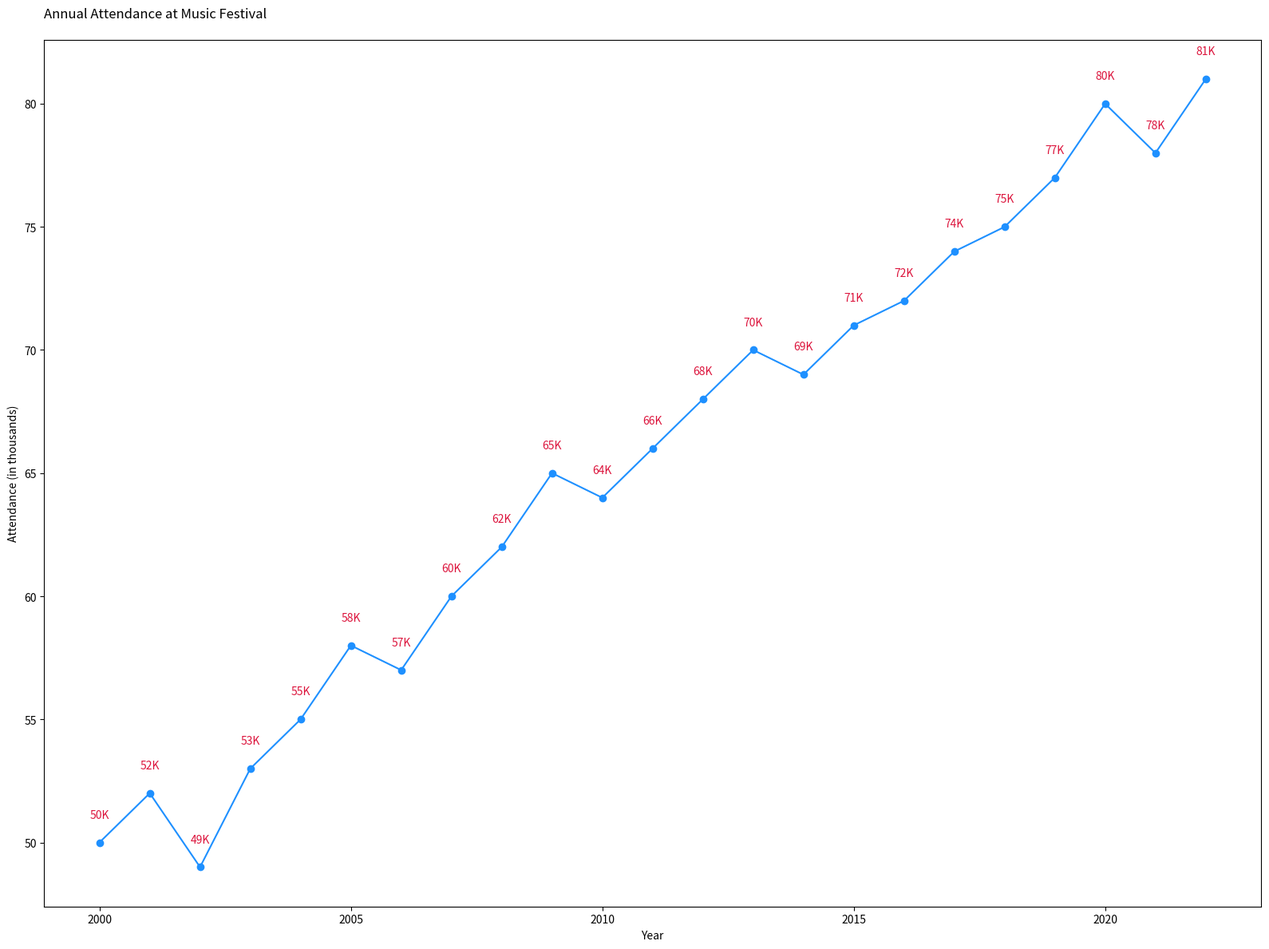

The script that saved this image:

import matplotlib.pyplot as plt

years = [
    2000, 2001, 2002, 2003, 2004, 2005,
    2006, 2007, 2008, 2009, 2010, 2011,
    2012, 2013, 2014, 2015, 2016, 2017,
    2018, 2019, 2020, 2021, 2022
]
attendance = [
    50, 52, 49, 53, 55, 58,
    57, 60, 62, 65, 64, 66,
    68, 70, 69, 71, 72, 74,
    75, 77, 80, 78, 81
]

plt.figure(figsize=(16, 12))
plt.plot(years, attendance, marker='o', color="#1E90FF")

for year, att in zip(years, attendance):
    plt.text(year, att + 1, f'{att}K', ha='center', color='#DC143C')

plt.title("Annual Attendance at Music Festival", pad=20, loc='left')
plt.xlabel("Year")
plt.ylabel("Attendance (in thousands)")

plt.tight_layout()
plt.show()
